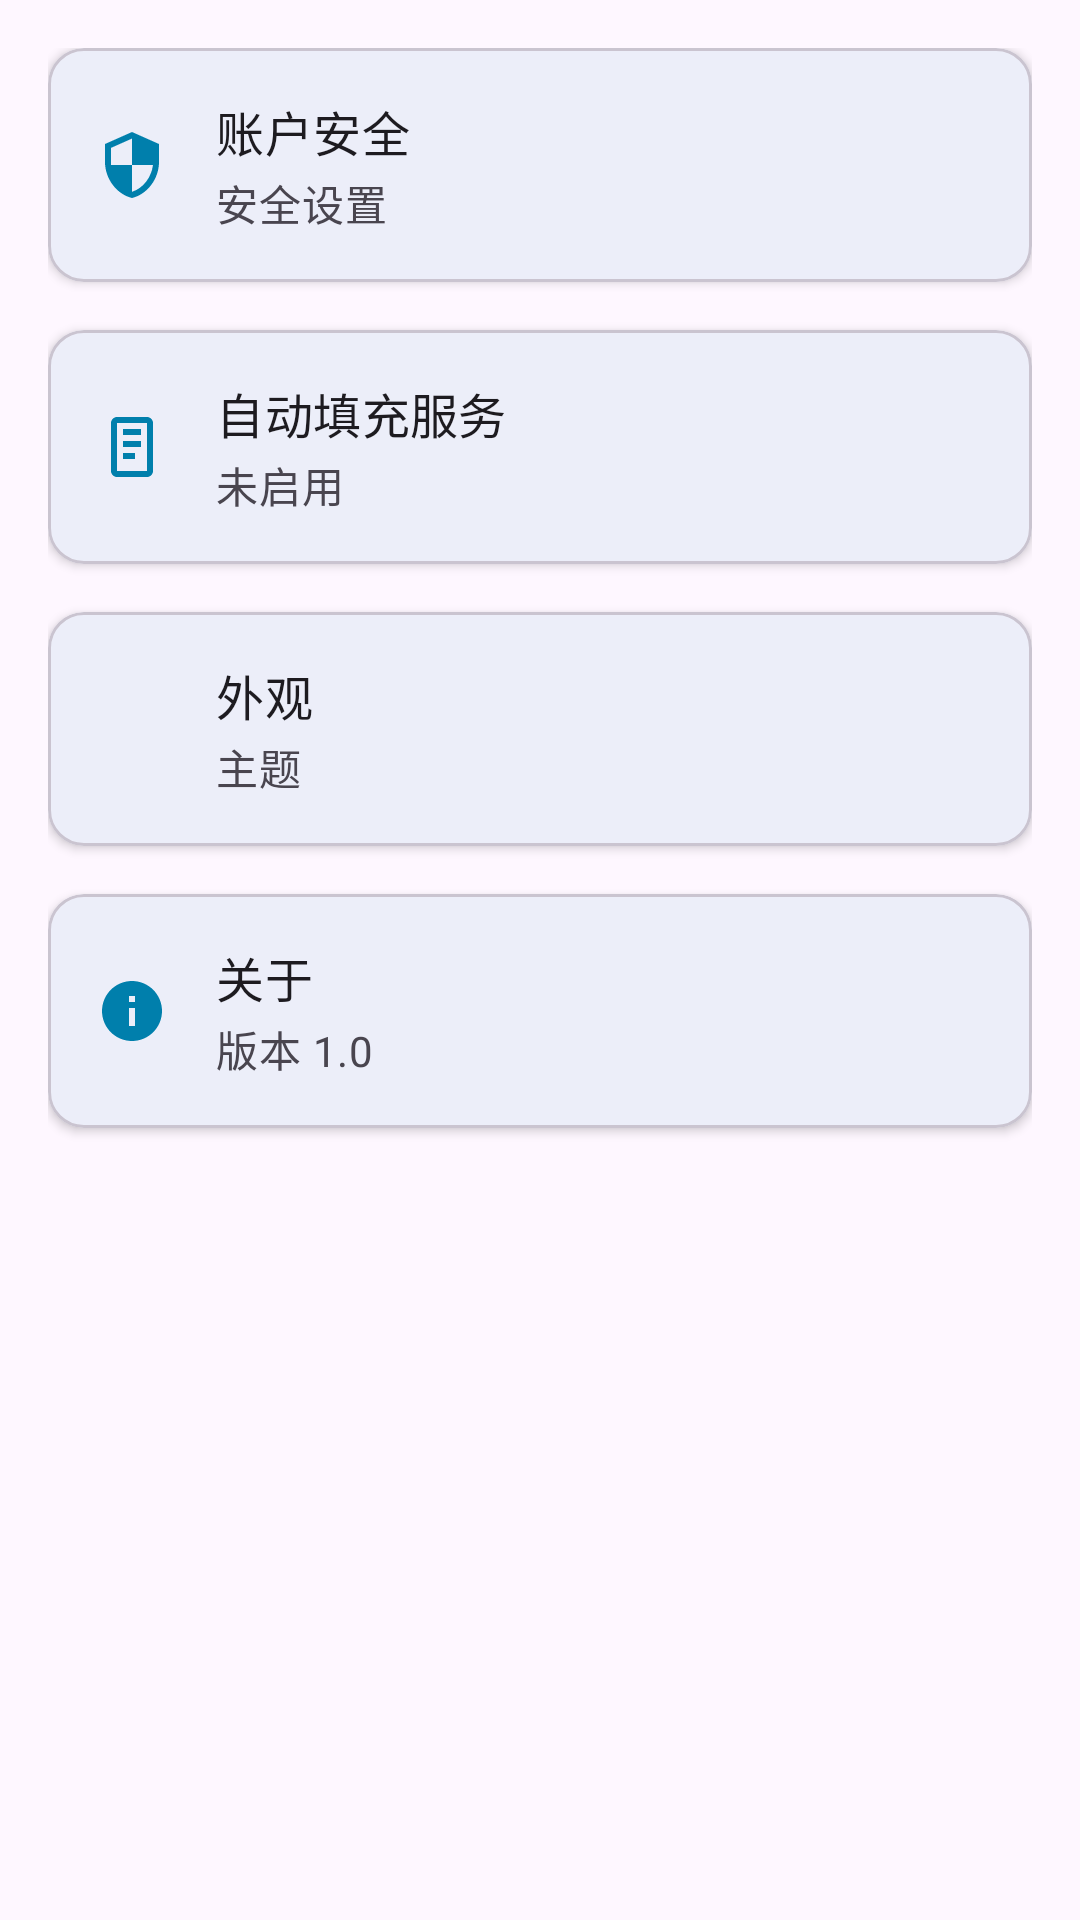

Android layout source for this screen:
<!-- AndroidManifest.xml: application theme Theme.SafeVault -->
<!-- res/layout/fragment_settings.xml -->
<?xml version="1.0" encoding="utf-8"?>
<androidx.core.widget.NestedScrollView xmlns:android="http://schemas.android.com/apk/res/android"
    xmlns:app="http://schemas.android.com/apk/res-auto"
    xmlns:tools="http://schemas.android.com/tools"
    android:layout_width="match_parent"
    android:layout_height="match_parent"
    android:background="?attr/colorSurface"
    android:fillViewport="true"
    tools:context=".ui.SettingsFragment">

    <LinearLayout
        android:layout_width="match_parent"
        android:layout_height="wrap_content"
        android:orientation="vertical"
        android:padding="16dp">

        
        <com.google.android.material.card.MaterialCardView
            android:id="@+id/card_account_security"
            android:layout_width="match_parent"
            android:layout_height="wrap_content"
            android:layout_marginBottom="16dp"
            android:clickable="true"
            android:focusable="true"
            app:cardCornerRadius="12dp"
            app:cardElevation="2dp">

            <LinearLayout
                android:layout_width="match_parent"
                android:layout_height="wrap_content"
                android:orientation="horizontal"
                android:padding="16dp"
                android:gravity="center_vertical">

                
                <ImageView
                    android:layout_width="24dp"
                    android:layout_height="24dp"
                    android:src="@drawable/ic_settings_security"
                    android:contentDescription="@null"
                    app:tint="?attr/colorPrimary"
                    android:layout_marginEnd="16dp" />

                
                <LinearLayout
                    android:layout_width="0dp"
                    android:layout_height="wrap_content"
                    android:layout_weight="1"
                    android:orientation="vertical">

                    <TextView
                        android:layout_width="wrap_content"
                        android:layout_height="wrap_content"
                        android:text="@string/account_security"
                        android:textAppearance="?attr/textAppearanceTitleMedium"
                        android:textColor="?attr/colorOnSurface" />

                    <TextView
                        android:layout_width="wrap_content"
                        android:layout_height="wrap_content"
                        android:text="@string/security_settings"
                        android:textAppearance="?attr/textAppearanceBodyMedium"
                        android:textColor="?attr/colorOnSurfaceVariant"
                        android:layout_marginTop="2dp" />
                </LinearLayout>

                
                <ImageView
                    android:layout_width="24dp"
                    android:layout_height="24dp"
                    android:src="@drawable/ic_navigate_next"
                    android:contentDescription="@null"
                    app:tint="?attr/colorOnSurfaceVariant" />
            </LinearLayout>
        </com.google.android.material.card.MaterialCardView>

        
        <com.google.android.material.card.MaterialCardView
            android:id="@+id/card_autofill_service"
            android:layout_width="match_parent"
            android:layout_height="wrap_content"
            android:layout_marginBottom="16dp"
            android:clickable="true"
            android:focusable="true"
            app:cardCornerRadius="12dp"
            app:cardElevation="2dp">

            <LinearLayout
                android:layout_width="match_parent"
                android:layout_height="wrap_content"
                android:orientation="horizontal"
                android:padding="16dp"
                android:gravity="center_vertical">

                
                <ImageView
                    android:layout_width="24dp"
                    android:layout_height="24dp"
                    android:src="@drawable/ic_autofill"
                    android:contentDescription="@null"
                    app:tint="?attr/colorPrimary"
                    android:layout_marginEnd="16dp" />

                
                <LinearLayout
                    android:layout_width="0dp"
                    android:layout_height="wrap_content"
                    android:layout_weight="1"
                    android:orientation="vertical">

                    <TextView
                        android:layout_width="wrap_content"
                        android:layout_height="wrap_content"
                        android:text="@string/autofill_service"
                        android:textAppearance="?attr/textAppearanceTitleMedium"
                        android:textColor="?attr/colorOnSurface" />

                    <TextView
                        android:id="@+id/autofill_status"
                        android:layout_width="wrap_content"
                        android:layout_height="wrap_content"
                        android:text="@string/autofill_service_disabled"
                        android:textAppearance="?attr/textAppearanceBodyMedium"
                        android:textColor="?attr/colorOnSurfaceVariant"
                        android:layout_marginTop="2dp" />
                </LinearLayout>

                
                <ImageView
                    android:layout_width="24dp"
                    android:layout_height="24dp"
                    android:src="@drawable/ic_navigate_next"
                    android:contentDescription="@null"
                    app:tint="?attr/colorOnSurfaceVariant" />
            </LinearLayout>
        </com.google.android.material.card.MaterialCardView>

        
        <com.google.android.material.card.MaterialCardView
            android:id="@+id/card_appearance"
            android:layout_width="match_parent"
            android:layout_height="wrap_content"
            android:layout_marginBottom="16dp"
            android:clickable="true"
            android:focusable="true"
            app:cardCornerRadius="12dp"
            app:cardElevation="2dp">

            <LinearLayout
                android:layout_width="match_parent"
                android:layout_height="wrap_content"
                android:orientation="horizontal"
                android:padding="16dp"
                android:gravity="center_vertical">

                
                <ImageView
                    android:layout_width="24dp"
                    android:layout_height="24dp"
                    android:src="@drawable/ic_settings_appearance"
                    android:contentDescription="@null"
                    app:tint="?attr/colorPrimary"
                    android:layout_marginEnd="16dp" />

                
                <LinearLayout
                    android:layout_width="0dp"
                    android:layout_height="wrap_content"
                    android:layout_weight="1"
                    android:orientation="vertical">

                    <TextView
                        android:layout_width="wrap_content"
                        android:layout_height="wrap_content"
                        android:text="@string/appearance_settings"
                        android:textAppearance="?attr/textAppearanceTitleMedium"
                        android:textColor="?attr/colorOnSurface" />

                    <TextView
                        android:layout_width="wrap_content"
                        android:layout_height="wrap_content"
                        android:text="@string/theme"
                        android:textAppearance="?attr/textAppearanceBodyMedium"
                        android:textColor="?attr/colorOnSurfaceVariant"
                        android:layout_marginTop="2dp" />
                </LinearLayout>

                
                <ImageView
                    android:layout_width="24dp"
                    android:layout_height="24dp"
                    android:src="@drawable/ic_navigate_next"
                    android:contentDescription="@null"
                    app:tint="?attr/colorOnSurfaceVariant" />
            </LinearLayout>
        </com.google.android.material.card.MaterialCardView>

        
        <com.google.android.material.card.MaterialCardView
            android:id="@+id/card_about"
            android:layout_width="match_parent"
            android:layout_height="wrap_content"
            android:clickable="true"
            android:focusable="true"
            app:cardCornerRadius="12dp"
            app:cardElevation="2dp">

            <LinearLayout
                android:layout_width="match_parent"
                android:layout_height="wrap_content"
                android:orientation="horizontal"
                android:padding="16dp"
                android:gravity="center_vertical">

                
                <ImageView
                    android:layout_width="24dp"
                    android:layout_height="24dp"
                    android:src="@drawable/ic_settings_about"
                    android:contentDescription="@null"
                    app:tint="?attr/colorPrimary"
                    android:layout_marginEnd="16dp" />

                
                <LinearLayout
                    android:layout_width="0dp"
                    android:layout_height="wrap_content"
                    android:layout_weight="1"
                    android:orientation="vertical">

                    <TextView
                        android:layout_width="wrap_content"
                        android:layout_height="wrap_content"
                        android:text="@string/about"
                        android:textAppearance="?attr/textAppearanceTitleMedium"
                        android:textColor="?attr/colorOnSurface" />

                    <TextView
                        android:layout_width="wrap_content"
                        android:layout_height="wrap_content"
                        android:text="@string/app_version"
                        android:textAppearance="?attr/textAppearanceBodyMedium"
                        android:textColor="?attr/colorOnSurfaceVariant"
                        android:layout_marginTop="2dp" />
                </LinearLayout>

                
                <ImageView
                    android:layout_width="24dp"
                    android:layout_height="24dp"
                    android:src="@drawable/ic_navigate_next"
                    android:contentDescription="@null"
                    app:tint="?attr/colorOnSurfaceVariant" />
            </LinearLayout>
        </com.google.android.material.card.MaterialCardView>

    </LinearLayout>

</androidx.core.widget.NestedScrollView>
<!-- resources referenced by this layout -->
<resources>
  <!-- drawable ic_settings_about (drawable) -->
  <vector xmlns:android="http://schemas.android.com/apk/res/android"
      android:width="24dp"
      android:height="24dp"
      android:viewportWidth="24"
      android:viewportHeight="24">
      <path
          android:fillColor="@android:color/black"
          android:pathData="M12,2C6.48,2 2,6.48 2,12s4.48,10 10,10 10,-4.48 10,-10S17.52,2 12,2zM13,17h-2v-6h2v6zM13,9h-2L11,7h2v2z"/>
  </vector>
  <!-- drawable ic_settings_security (drawable) -->
  <vector xmlns:android="http://schemas.android.com/apk/res/android"
      android:width="24dp"
      android:height="24dp"
      android:viewportWidth="24"
      android:viewportHeight="24">
      <path
          android:fillColor="@android:color/black"
          android:pathData="M12,1L3,5v6c0,5.55 3.84,10.74 9,12 5.16,-1.26 9,-6.45 9,-12L21,5l-9,-4zM12,11.99h7c-0.53,4.12 -3.28,7.79 -7,8.94L12,12L5,12L5,6.3l7,-3.11v8.8z"/>
  </vector>
  <string name="about">关于</string>
  <string name="account_security">账户安全</string>
  <string name="app_version">版本 1.0</string>
  <string name="appearance_settings">外观</string>
  <string name="autofill_service">自动填充服务</string>
  <string name="autofill_service_disabled">未启用</string>
  <string name="security_settings">安全设置</string>
  <string name="theme">主题</string>
  <color name="splash_screen_background">#FFFFFFFF</color>
  <style name="ShapeAppearance.SafeVault.SmallComponent" parent="ShapeAppearance.Material3.SmallComponent">
          <item name="cornerSize">12dp</item>
      </style>
  <style name="ShapeAppearance.SafeVault.MediumComponent" parent="ShapeAppearance.Material3.MediumComponent">
          <item name="cornerSize">16dp</item>
      </style>
  <style name="ShapeAppearance.SafeVault.LargeComponent" parent="ShapeAppearance.Material3.LargeComponent">
          <item name="cornerSize">20dp</item>
      </style>
  <color name="md_theme_light_primary">#6750A4</color>
  <color name="md_theme_light_onPrimary">#FFFFFF</color>
  <color name="md_theme_light_primaryContainer">#EADDFF</color>
  <color name="md_theme_light_onPrimaryContainer">#21005D</color>
  <color name="md_theme_light_secondary">#625B71</color>
  <color name="md_theme_light_onSecondary">#FFFFFF</color>
  <color name="md_theme_light_secondaryContainer">#E8DEF8</color>
  <color name="md_theme_light_onSecondaryContainer">#1D192B</color>
  <color name="md_theme_light_tertiary">#7D5260</color>
  <color name="md_theme_light_onTertiary">#FFFFFF</color>
  <color name="md_theme_light_tertiaryContainer">#FFD8E4</color>
  <color name="md_theme_light_onTertiaryContainer">#31111D</color>
  <color name="md_theme_light_error">#B3261E</color>
  <color name="md_theme_light_onError">#FFFFFF</color>
  <color name="md_theme_light_errorContainer">#F9DEDC</color>
  <color name="md_theme_light_onErrorContainer">#410E0B</color>
  <color name="md_theme_light_background">#FFFFFFFF</color>
  <color name="md_theme_light_onBackground">#1D1B20</color>
  <color name="md_theme_light_surface">#FFFFFFFF</color>
  <color name="md_theme_light_onSurface">#1D1B20</color>
  <color name="md_theme_light_surfaceVariant">#F3EDF7</color>
  <color name="md_theme_light_onSurfaceVariant">#49454F</color>
  <color name="md_theme_light_outline">#79747E</color>
  <color name="md_theme_light_surfaceContainer">#F3F4FA</color>
  <color name="md_theme_light_surfaceContainerHigh">#ECE6F0</color>
  <color name="md_theme_light_surfaceContainerHighest">#E7E0EC</color>
  <color name="md_theme_light_outlineVariant">#CAC4D0</color>
</resources>
